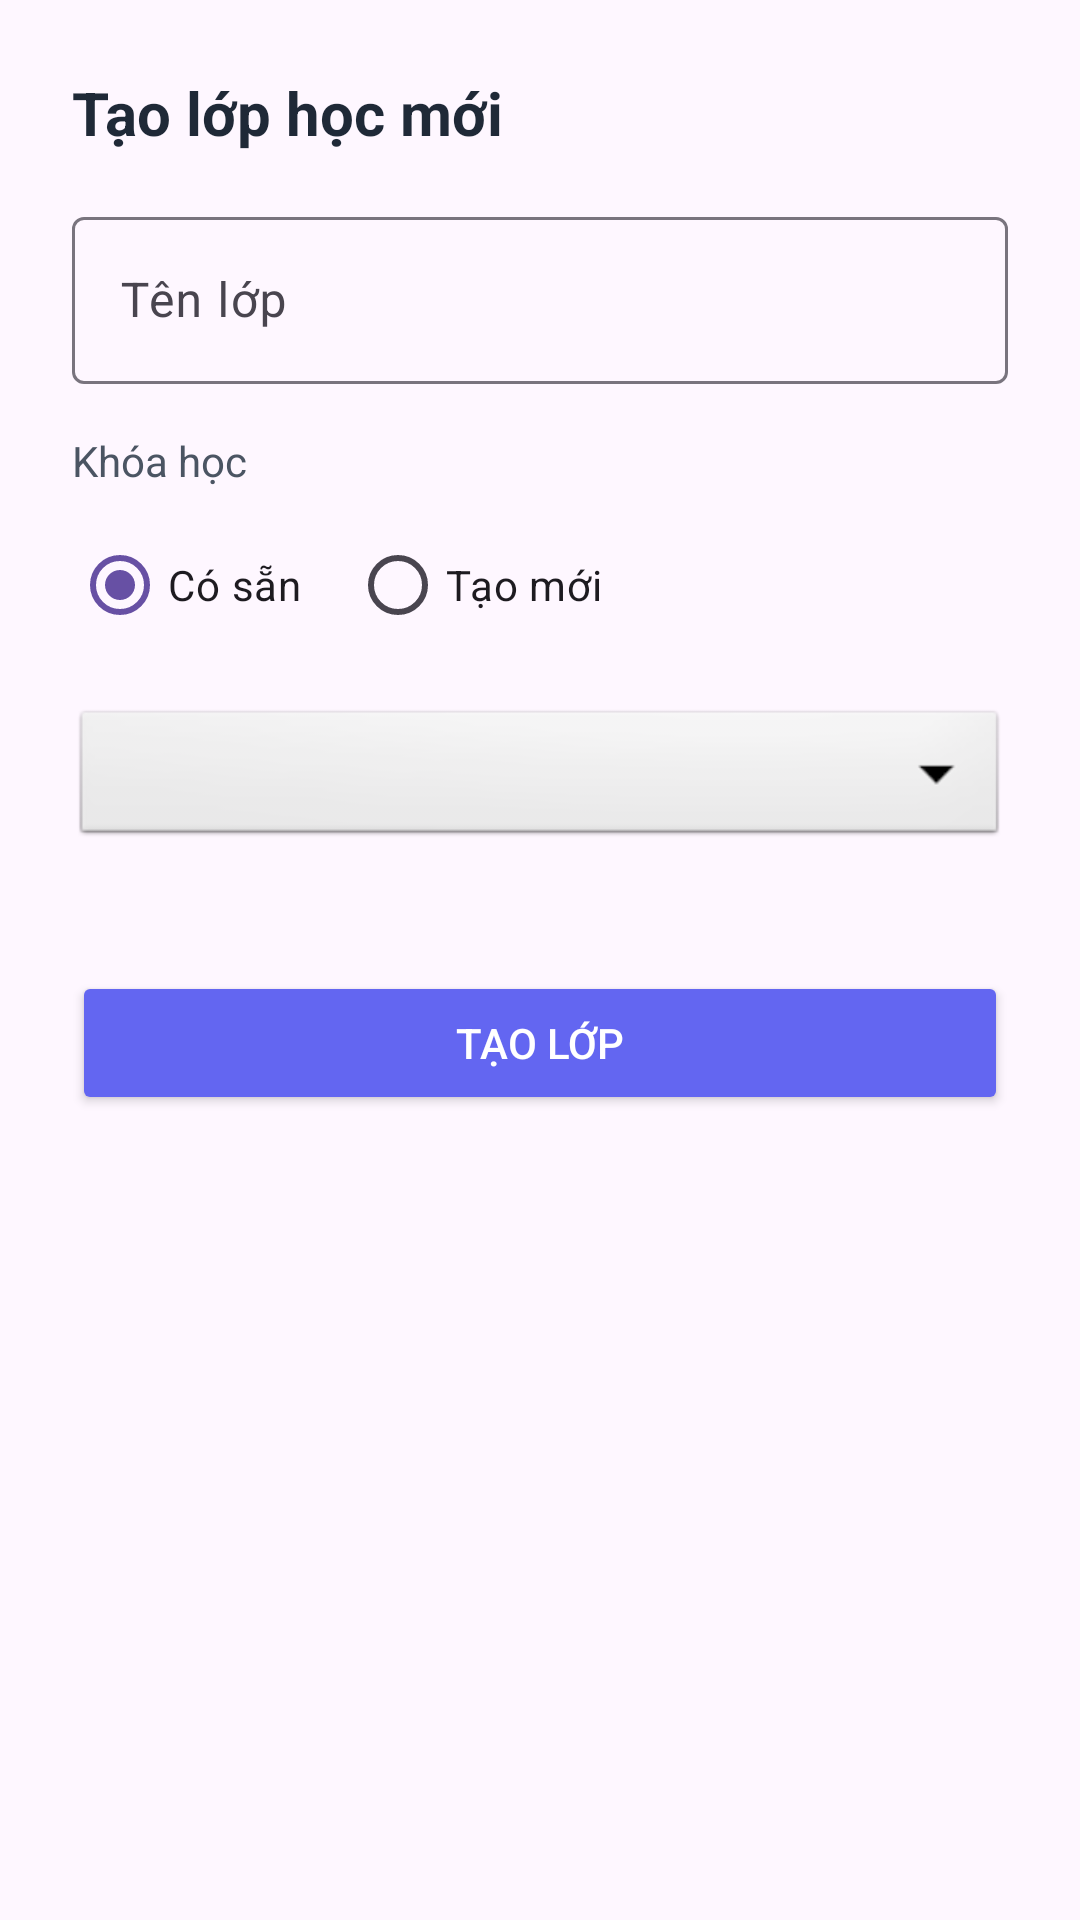

Here is an Android app screen rendered from its layout file. Give the layout XML and the strings, colors and styles it references.
<!-- AndroidManifest.xml: application theme Theme.PRM392_Android_Project -->
<!-- res/layout/dialog_create_class.xml -->
<?xml version="1.0" encoding="utf-8"?>
<ScrollView xmlns:android="http://schemas.android.com/apk/res/android"
    xmlns:app="http://schemas.android.com/apk/res-auto"
    android:layout_width="match_parent"
    android:layout_height="wrap_content">

    <LinearLayout
        android:layout_width="match_parent"
        android:layout_height="wrap_content"
        android:orientation="vertical"
        android:padding="24dp">

        <TextView
            android:layout_width="match_parent"
            android:layout_height="wrap_content"
            android:text="Tạo lớp học mới"
            android:textSize="20sp"
            android:textStyle="bold"
            android:textColor="#1F2937"
            android:layout_marginBottom="16dp" />

        <com.google.android.material.textfield.TextInputLayout
            android:layout_width="match_parent"
            android:layout_height="wrap_content"
            android:layout_marginBottom="16dp"
            android:hint="Tên lớp">
            <com.google.android.material.textfield.TextInputEditText
                android:id="@+id/inputClassName"
                android:layout_width="match_parent"
                android:layout_height="wrap_content" />
        </com.google.android.material.textfield.TextInputLayout>

        <TextView
            android:layout_width="match_parent"
            android:layout_height="wrap_content"
            android:text="Khóa học"
            android:textSize="14sp"
            android:textColor="#4B5563"
            android:layout_marginBottom="8dp" />

        <RadioGroup
            android:id="@+id/radioGroupCourseOption"
            android:layout_width="match_parent"
            android:layout_height="wrap_content"
            android:orientation="horizontal"
            android:layout_marginBottom="16dp">

            <RadioButton
                android:id="@+id/radioExistingCourse"
                android:layout_width="wrap_content"
                android:layout_height="wrap_content"
                android:text="Có sẵn"
                android:layout_marginEnd="16dp"
                android:checked="true" />

            <RadioButton
                android:id="@+id/radioNewCourse"
                android:layout_width="wrap_content"
                android:layout_height="wrap_content"
                android:text="Tạo mới" />
        </RadioGroup>

        <LinearLayout
            android:id="@+id/layoutExistingCourse"
            android:layout_width="match_parent"
            android:layout_height="wrap_content"
            android:orientation="vertical">
            <Spinner
                android:id="@+id/spinnerExistingCourse"
                android:layout_width="match_parent"
                android:layout_height="wrap_content"
                android:padding="12dp"
                android:background="@android:drawable/btn_dropdown"
                android:spinnerMode="dropdown"
                android:layout_marginBottom="16dp" />
        </LinearLayout>

        <LinearLayout
            android:id="@+id/layoutNewCourse"
            android:layout_width="match_parent"
            android:layout_height="wrap_content"
            android:orientation="vertical"
            android:visibility="gone">

            <com.google.android.material.textfield.TextInputLayout
                android:layout_width="match_parent"
                android:layout_height="wrap_content"
                android:hint="Tên khóa học mới">
                <com.google.android.material.textfield.TextInputEditText
                    android:id="@+id/inputNewCourseName"
                    android:layout_width="match_parent"
                    android:layout_height="wrap_content" />
            </com.google.android.material.textfield.TextInputLayout>

            <com.google.android.material.textfield.TextInputLayout
                android:layout_width="match_parent"
                android:layout_height="wrap_content"
                android:layout_marginTop="8dp"
                android:hint="Mô tả khóa học">
                <com.google.android.material.textfield.TextInputEditText
                    android:id="@+id/inputNewCourseDescription"
                    android:layout_width="match_parent"
                    android:layout_height="wrap_content"
                    android:gravity="top"
                    android:lines="3" />
            </com.google.android.material.textfield.TextInputLayout>
        </LinearLayout>

        <Button
            android:id="@+id/btnSubmitCreateClass"
            android:layout_width="match_parent"
            android:layout_height="wrap_content"
            android:text="Tạo lớp"
            android:backgroundTint="#6366F1"
            android:textColor="@android:color/white"
            android:layout_marginTop="24dp" />

    </LinearLayout>
</ScrollView>
<!-- resources referenced by this layout -->
<resources>
  <style name="Theme.PRM392_Android_Project" parent="Base.Theme.PRM392_Android_Project" />
  <style name="Base.Theme.PRM392_Android_Project" parent="Theme.Material3.DayNight">
          
          
      </style>
</resources>
